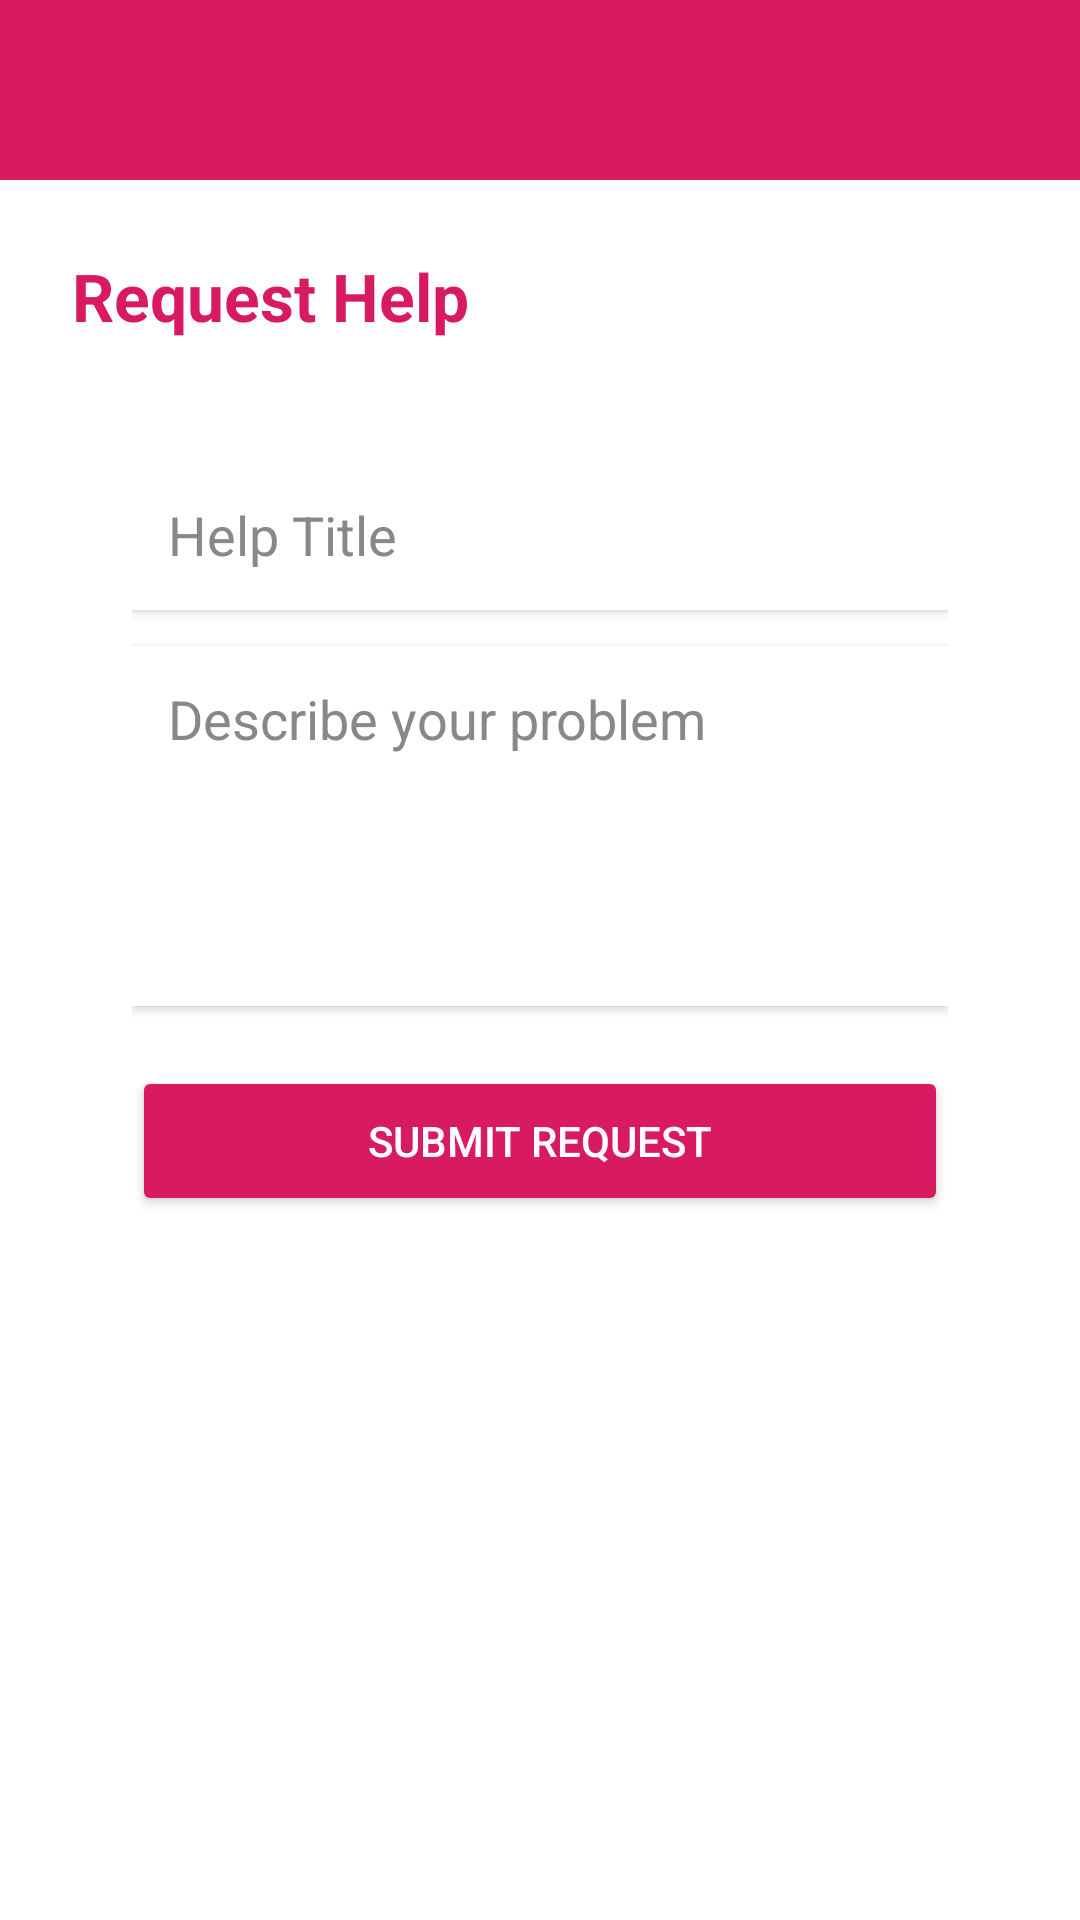

Android layout source for this screen:
<!-- AndroidManifest.xml: application theme Theme.HelpLink -->
<!-- res/layout/activity_request_help.xml -->
<?xml version="1.0" encoding="utf-8"?>
<ScrollView
    xmlns:android="http://schemas.android.com/apk/res/android"
    android:layout_width="match_parent"
    android:layout_height="match_parent"
    >

    <LinearLayout
        android:orientation="vertical"
        android:layout_width="match_parent"
        android:layout_height="wrap_content">

        
        <View
            android:layout_width="match_parent"
            android:layout_height="60dp"
            android:background="#D81B60"/>

        <LinearLayout
            android:orientation="vertical"
            android:padding="24dp"
            android:layout_width="match_parent"
            android:layout_height="wrap_content">

            
            <TextView
                android:text="Request Help"
                android:textSize="22sp"
                android:textStyle="bold"
                android:textColor="#D81B60"
                android:layout_marginBottom="20dp"
                android:layout_width="wrap_content"
                android:layout_height="wrap_content"/>

            
            <LinearLayout
                android:orientation="vertical"
                android:background="@drawable/white_card_bg"
                android:padding="20dp"
                android:elevation="6dp"
                android:layout_width="match_parent"
                android:layout_height="wrap_content">

                
                <EditText
                    android:id="@+id/etTitle"
                    android:layout_width="match_parent"
                    android:layout_height="50dp"
                    android:hint="Help Title"
                    android:textColor="@android:color/black"
                    android:textColorHint="#888888"
                    android:background="@android:color/white"
                    android:padding="12dp"
                    android:elevation="2dp"/>

                
                <EditText
                    android:id="@+id/etDescription"
                    android:layout_width="match_parent"
                    android:layout_height="120dp"
                    android:hint="Describe your problem"
                    android:textColor="@android:color/black"
                    android:textColorHint="#888888"
                    android:background="@android:color/white"
                    android:padding="12dp"
                    android:layout_marginTop="12dp"
                    android:gravity="top"
                    android:elevation="2dp"/>

                
                <Button
                    android:id="@+id/btnSubmitRequest"
                    android:layout_width="match_parent"
                    android:layout_height="50dp"
                    android:text="Submit Request"
                    android:textColor="@android:color/white"
                    android:backgroundTint="#D81B60"
                    android:layout_marginTop="20dp"/>

            </LinearLayout>

        </LinearLayout>

    </LinearLayout>

</ScrollView>
<!-- resources referenced by this layout -->
<resources>
  <style name="Theme.HelpLink" parent="Theme.MaterialComponents.DayNight.NoActionBar">
  
          <item name="colorPrimaryVariant">@color/purple_700</item>
          <item name="colorOnPrimary">@android:color/white</item>
          <item name="colorSecondary">@color/teal_200</item>
          <item name="colorSecondaryVariant">@color/teal_700</item>
          <item name="colorOnSecondary">@android:color/black</item>
  
  
  
              <item name="colorPrimary">@color/redPrimary</item>
              <item name="android:statusBarColor">@color/redPrimary</item>
  
          <item name="android:windowBackground">@drawable/app_background</item>
  
      </style>
  <color name="purple_700">#3700B3</color>
  <color name="teal_200">#03DAC5</color>
  <color name="teal_700">#018786</color>
  <color name="redPrimary">#D81B60</color>
  <!-- drawable app_background (drawable) -->
  <bitmap xmlns:android="http://schemas.android.com/apk/res/android"
      android:src="@drawable/bg_app"
      android:gravity="fill"/>
</resources>
